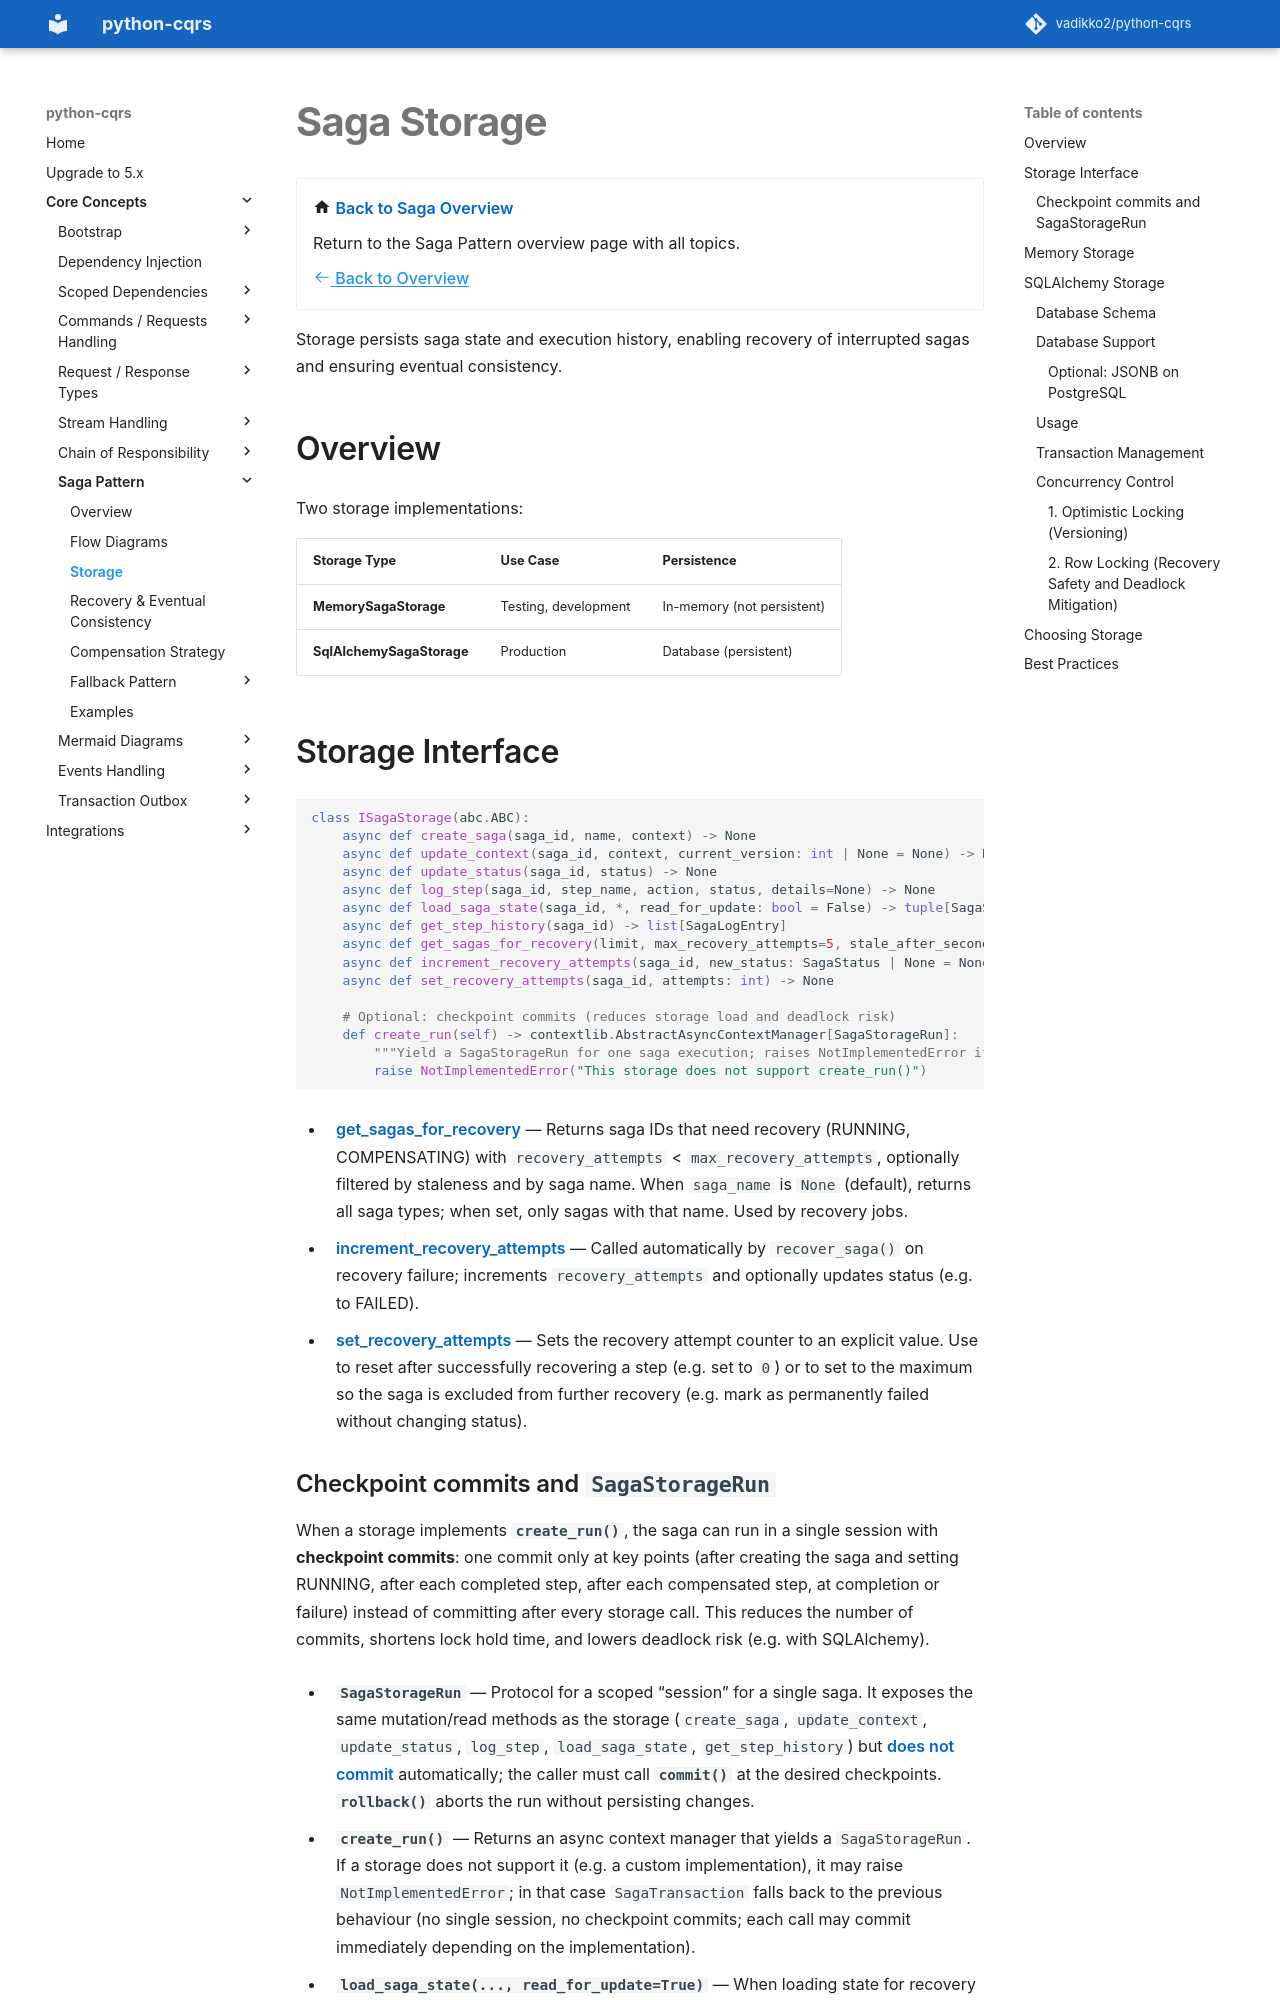

repository: pypatterns/python-cqrs-mkdocs · page: 4.0/saga/storage/index.html · generator: mkdocs

# Saga Storage

<div class="grid cards" markdown>

-   :material-home: **Back to Saga Overview**

    Return to the Saga Pattern overview page with all topics.

    [:octicons-arrow-left-24: Back to Overview](index.md)

</div>

Storage persists saga state and execution history, enabling recovery of interrupted sagas and ensuring eventual consistency.

## Overview

Two storage implementations:

| Storage Type | Use Case | Persistence |
|--------------|----------|------------|
| **MemorySagaStorage** | Testing, development | In-memory (not persistent) |
| **SqlAlchemySagaStorage** | Production | Database (persistent) |
| **SqlModelSagaStorage** | Production, SQLModel apps | Database (persistent, same behavior as SQLAlchemy) |

## Storage Interface

```python
class ISagaStorage(abc.ABC):
    async def create_saga(saga_id, name, context) -> None
    async def update_context(saga_id, context, current_version: int | None = None) -> None
    async def update_status(saga_id, status) -> None
    async def log_step(saga_id, step_name, action, status, details=None) -> None
    async def load_saga_state(saga_id, *, read_for_update: bool = False) -> tuple[SagaStatus, dict, int]
    async def get_step_history(saga_id) -> list[SagaLogEntry]
    async def get_sagas_for_recovery(limit, max_recovery_attempts=5, stale_after_seconds=None, saga_name=None) -> list[uuid.UUID]
    async def increment_recovery_attempts(saga_id, new_status: SagaStatus | None = None) -> None
    async def set_recovery_attempts(saga_id, attempts: int) -> None

    # Optional: checkpoint commits (reduces storage load and deadlock risk)
    def create_run(self) -> contextlib.AbstractAsyncContextManager[SagaStorageRun]:
        """Yield a SagaStorageRun for one saga execution; raises NotImplementedError if not supported."""
        raise NotImplementedError("This storage does not support create_run()")
```

- **get_sagas_for_recovery** — Returns saga IDs that need recovery (RUNNING, COMPENSATING) with `recovery_attempts` &lt; `max_recovery_attempts`, optionally filtered by staleness and by saga name. When `saga_name` is `None` (default), returns all saga types; when set, only sagas with that name. Used by recovery jobs.
- **increment_recovery_attempts** — Called automatically by `recover_saga()` on recovery failure; increments `recovery_attempts` and optionally updates status (e.g. to FAILED).
- **set_recovery_attempts** — Sets the recovery attempt counter to an explicit value. Use to reset after successfully recovering a step (e.g. set to `0`) or to set to the maximum so the saga is excluded from further recovery (e.g. mark as permanently failed without changing status).
